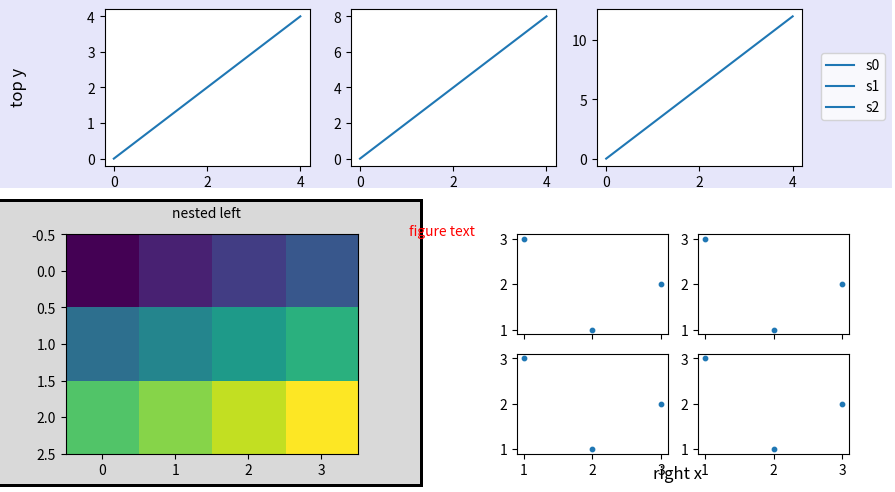

Python code for this plot:
import numpy as np
import matplotlib.pyplot as plt

fig = plt.figure(figsize=(9, 5))
top, bottom = fig.subfigures(2, 1, height_ratios=[1, 1.4], hspace=0.05)
top.set_facecolor("lavender")
ax = top.subplots(1, 3)
for i, a in enumerate(ax):
    a.plot(np.arange(5) * (i + 1), label=f"s{i}")
top.legend(loc="center right")
top.supylabel("top y")
left, right = bottom.subfigures(1, 2, wspace=0.1)
left.set_facecolor("0.85")
left.set_edgecolor("k")
left.set_linewidth(2)
la = left.add_subplot()
la.imshow(np.arange(12).reshape(3, 4))
left.suptitle("nested left", fontsize=10)
ra = right.subplots(2, 2, sharex=True)
for a in ra.flat:
    a.scatter([1, 2, 3], [3, 1, 2], s=10)
right.supxlabel("right x")
fig.text(0.5, 0.5, "figure text", ha="center", zorder=10, color="r")
fig.savefig("subfigures_nested.png")
fig.savefig("subfigures_nested_tight.png", bbox_inches="tight")
